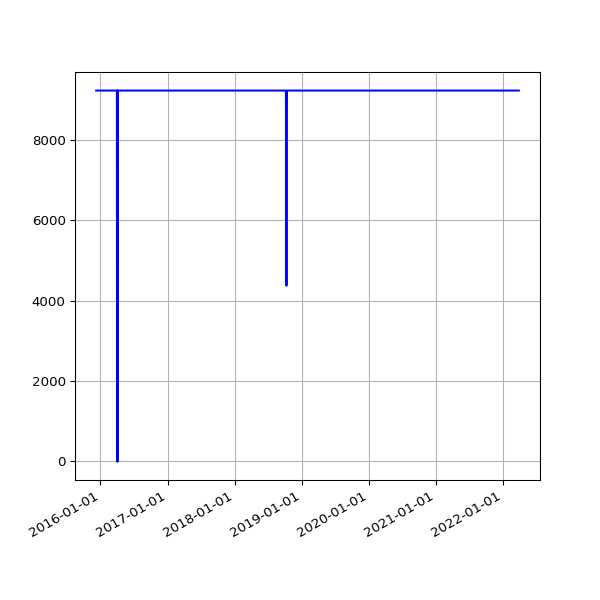

The file beside this chart, header and first rows:
date, value
2015-12-09 02:18:44 +0000, 9225
2015-12-10 02:16:25 +0000, 9225
2015-12-11 02:25:48 +0000, 9225
2015-12-12 02:22:42 +0000, 9225
2015-12-13 02:11:23 +0000, 9225
2015-12-14 02:11:39 +0000, 9225
2015-12-15 02:13:41 +0000, 9225
2015-12-16 03:52:18 +0000, 9225
2015-12-17 02:41:15 +0000, 9225
2015-12-18 03:22:52 +0000, 9225
2015-12-19 02:17:19 +0000, 9225
2015-12-20 03:04:04 +0000, 9225
2015-12-21 02:38:08 +0000, 9225
2015-12-22 02:20:58 +0000, 9225
2015-12-23 02:21:55 +0000, 9225
2015-12-24 02:39:53 +0000, 9225
2015-12-25 02:12:00 +0000, 9225
2015-12-26 03:10:17 +0000, 9225
2015-12-27 02:34:50 +0000, 9225
2015-12-28 02:15:10 +0000, 9225
2015-12-29 02:23:46 +0000, 9225
2015-12-30 02:21:27 +0000, 9225
2016-01-09 02:19:06 +0000, 9225
2016-01-10 03:42:17 +0000, 9225
2016-01-11 03:42:37 +0000, 9225
2016-01-12 02:53:35 +0000, 9225
2016-01-13 02:21:27 +0000, 9225
2016-01-14 02:32:42 +0000, 9225
2016-01-15 02:35:40 +0000, 9225
2016-01-16 02:19:34 +0000, 9225
2016-01-17 02:21:38 +0000, 9225
2016-01-18 06:14:36 +0000, 9225
2016-01-19 02:34:15 +0000, 9225
2016-01-20 03:12:50 +0000, 9225
2016-01-21 02:21:52 +0000, 9225
2016-01-22 02:58:21 +0000, 9225
2016-01-23 02:12:19 +0000, 9225
2016-01-24 02:12:52 +0000, 9225
2016-01-25 02:20:31 +0000, 9225
2016-01-26 02:13:41 +0000, 9225
2016-01-27 03:49:34 +0000, 9225
2016-01-28 03:53:39 +0000, 9225
2016-01-29 03:46:44 +0000, 9225
2016-01-30 03:53:31 +0000, 9225
2016-01-31 04:03:38 +0000, 9225
2016-02-01 04:07:18 +0000, 9225
2016-02-02 04:15:40 +0000, 9225
2016-02-03 03:50:12 +0000, 9225
2016-02-04 03:59:25 +0000, 9225
2016-02-05 03:52:58 +0000, 9225
2016-02-06 04:02:39 +0000, 9225
2016-02-07 03:54:06 +0000, 9225
2016-02-08 04:06:58 +0000, 9225
2016-02-09 03:51:57 +0000, 9225
2016-02-10 04:00:45 +0000, 9225
2016-02-11 04:01:23 +0000, 9225
2016-02-12 04:15:30 +0000, 9225
2016-02-13 04:11:13 +0000, 9225
2016-02-14 03:53:30 +0000, 9225
2016-02-15 03:51:18 +0000, 9225
... 1,662 more rows
